Run: headless pygame with SDL's dummy video driver; simulated clock (each Clock.tick advances the game by its frame time, no real sleeping); random seed 0; keys injected as events and as key.get_pressed() state; mouse plan: one left click at the window centre at the start of phase 2, then a move to the lower-right quarter at the start of phase 3.
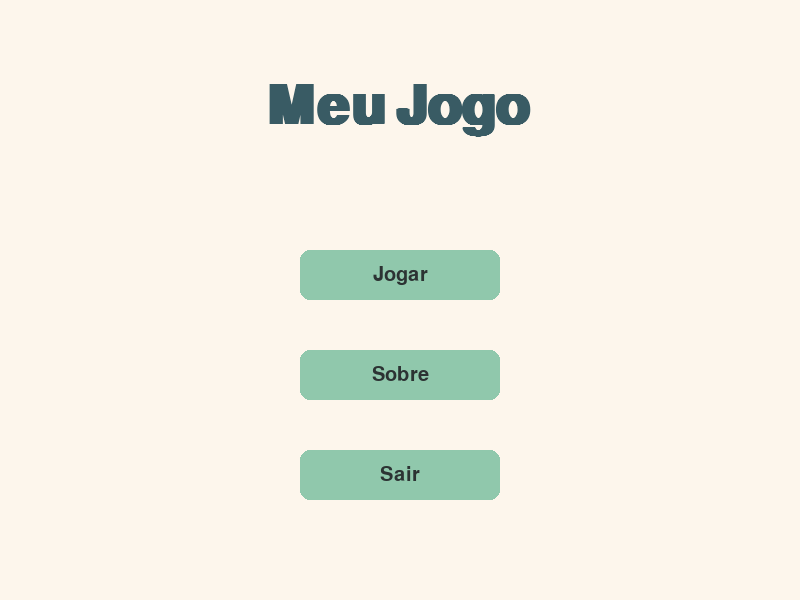
Frame 1 of 4 · flips 1–60 · no input
Frame 2 of 4 · flips 61–180 · clicked the window centre · tapped SPACE, RETURN · held RIGHT (→), D · screen unchanged from frame 1, image omitted
Frame 3 of 4 · flips 181–300 · moved the mouse to the lower-right quarter · held DOWN (↓), S · screen unchanged from frame 2, image omitted
Frame 4 of 4 · flips 301–420 · held LEFT (←), A, UP (↑), W · screen unchanged from frame 3, image omitted

The pygame program that drew these frames:

import pygame
import sys
import random
from pygame.locals import *

# Inicialização do pygame
pygame.init()

# Configurações da tela
screen = pygame.display.set_mode((800, 600))
pygame.display.set_caption('Tela Inicial - Meu Jogo')
mainClock = pygame.time.Clock()

# Paleta de cores atualizada (tons pastel harmoniosos)
BACKGROUND_COLOR = (253, 246, 236)    # #FDF6EC
BUTTON_COLOR = (144, 200, 172)        # #90C8AC
BUTTON_HOVER_COLOR = (115, 169, 173)  # #73A9AD
TEXT_COLOR = (44, 51, 51)             # #2C3333
HIGHLIGHT_COLOR = (57, 91, 100)       # #395B64
SNAKE_COLOR = (92, 131, 116)          # #5C8374
FOOD_COLOR = (246, 114, 128)          # #F67280

# Tamanho dos blocos da cobrinha e comida
BLOCK_SIZE = 20

# Fontes
font = pygame.font.SysFont('Arial', 80, bold=True)
small_font = pygame.font.SysFont('Arial', 30)

# Função para desenhar texto
def draw_text(text, font, color, surface, x, y, letter_spacing=5):
    words = text.split(' ')
    x_offset = x - (font.size(text)[0] // 2)
    for word in words:
        word_surface = font.render(word, True, color)
        surface.blit(word_surface, (x_offset, y))
        x_offset += word_surface.get_width() + letter_spacing

# Função para desenhar botão
def draw_button(text, surface, x, y, w, h, color, hover_color):
    mx, my = pygame.mouse.get_pos()
    button_rect = pygame.Rect(x, y, w, h)
    if button_rect.collidepoint((mx, my)):
        pygame.draw.rect(surface, hover_color, button_rect, border_radius=10)
    else:
        pygame.draw.rect(surface, color, button_rect, border_radius=10)

    text_surface = small_font.render(text, True, TEXT_COLOR)
    text_rect = text_surface.get_rect(center=(x + w // 2, y + h // 2))
    surface.blit(text_surface, text_rect)

    return button_rect

# Função do jogo da cobrinha
def start_game():
    snake = [(100, 100), (80, 100), (60, 100)]
    direction = (BLOCK_SIZE, 0)
    food = (
        random.randint(0, (800 - BLOCK_SIZE) // BLOCK_SIZE) * BLOCK_SIZE,
        random.randint(0, (600 - BLOCK_SIZE) // BLOCK_SIZE) * BLOCK_SIZE
    )
    score = 0
    running = True

    while running:
        screen.fill(BACKGROUND_COLOR)

        for event in pygame.event.get():
            if event.type == QUIT:
                pygame.quit()
                sys.exit()
            if event.type == KEYDOWN:
                if event.key == K_ESCAPE:
                    running = False
                elif event.key == K_UP and direction != (0, BLOCK_SIZE):
                    direction = (0, -BLOCK_SIZE)
                elif event.key == K_DOWN and direction != (0, -BLOCK_SIZE):
                    direction = (0, BLOCK_SIZE)
                elif event.key == K_LEFT and direction != (BLOCK_SIZE, 0):
                    direction = (-BLOCK_SIZE, 0)
                elif event.key == K_RIGHT and direction != (-BLOCK_SIZE, 0):
                    direction = (BLOCK_SIZE, 0)

        # Mover a cobrinha
        head = (snake[0][0] + direction[0], snake[0][1] + direction[1])
        snake = [head] + snake[:-1]

        # Comer comida
        if head == food:
            snake.append(snake[-1])
            food = (
                random.randint(0, (800 - BLOCK_SIZE) // BLOCK_SIZE) * BLOCK_SIZE,
                random.randint(0, (600 - BLOCK_SIZE) // BLOCK_SIZE) * BLOCK_SIZE
            )
            score += 1

        # Checar colisões
        if (
            head in snake[1:] or
            head[0] < 0 or head[0] >= 800 or
            head[1] < 0 or head[1] >= 600
        ):
            draw_text("Game Over!", font, (255, 0, 0), screen, 400, 200)
            draw_text("Pressione ESC para voltar", small_font, TEXT_COLOR, screen, 400, 300)
            pygame.display.update()
            pygame.time.wait(2000)
            return

        # Desenhar cobrinha
        for part in snake:
            pygame.draw.rect(screen, SNAKE_COLOR, (*part, BLOCK_SIZE, BLOCK_SIZE))

        # Desenhar comida
        pygame.draw.rect(screen, FOOD_COLOR, (*food, BLOCK_SIZE, BLOCK_SIZE))

        # Pontuação
        score_text = small_font.render(f"Pontuação: {score}", True, TEXT_COLOR)
        screen.blit(score_text, (10, 10))

        pygame.display.update()
        mainClock.tick(10)

# Tela do menu principal
def main_menu():
    while True:
        screen.fill(BACKGROUND_COLOR)
        draw_text('Meu Jogo', font, HIGHLIGHT_COLOR, screen, 400, 80, letter_spacing=10)

        play_button = draw_button("Jogar", screen, 300, 250, 200, 50, BUTTON_COLOR, BUTTON_HOVER_COLOR)
        about_button = draw_button("Sobre", screen, 300, 350, 200, 50, BUTTON_COLOR, BUTTON_HOVER_COLOR)
        quit_button = draw_button("Sair", screen, 300, 450, 200, 50, BUTTON_COLOR, BUTTON_HOVER_COLOR)

        for event in pygame.event.get():
            if event.type == QUIT:
                pygame.quit()
                sys.exit()
            if event.type == MOUSEBUTTONDOWN and event.button == 1:
                if play_button.collidepoint(pygame.mouse.get_pos()):
                    start_game()
                if about_button.collidepoint(pygame.mouse.get_pos()):
                    about()
                if quit_button.collidepoint(pygame.mouse.get_pos()):
                    pygame.quit()
                    sys.exit()

        pygame.display.update()
        mainClock.tick(60)

# Tela "Sobre"
def about():
    running = True
    while running:
        screen.fill(BACKGROUND_COLOR)
        draw_text('Sobre o Jogo', font, HIGHLIGHT_COLOR, screen, 400, 80)
        draw_text('Este é um jogo da cobrinha feito com Pygame!', small_font, TEXT_COLOR, screen, 400, 250)
        draw_text('Use as setas para jogar. ESC volta ao menu.', small_font, TEXT_COLOR, screen, 400, 350)

        for event in pygame.event.get():
            if event.type == QUIT:
                pygame.quit()
                sys.exit()
            if event.type == KEYDOWN and event.key == K_ESCAPE:
                running = False

        pygame.display.update()
        mainClock.tick(60)

# Inicia o menu
if __name__ == "__main__":
    main_menu()
